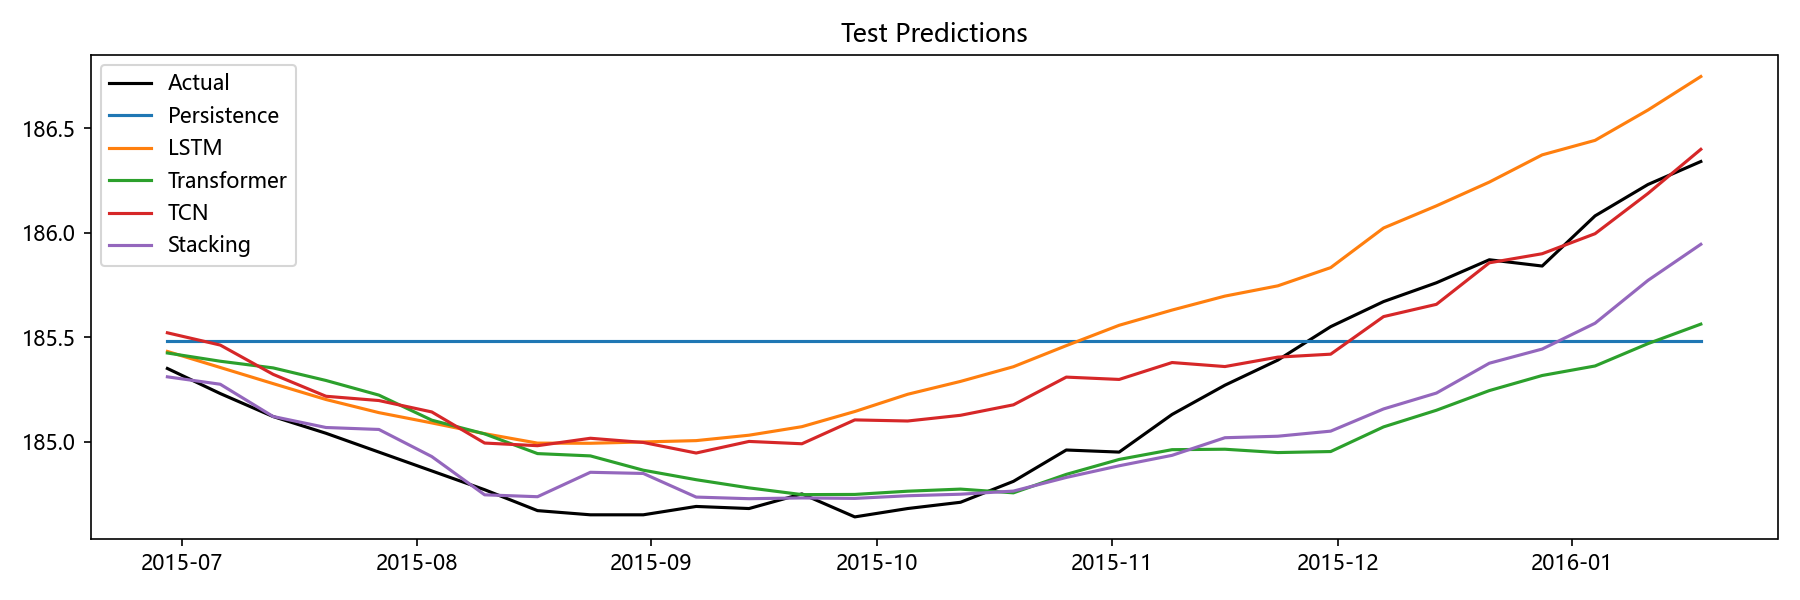

Values plotted in this chart, from the file beside it:
Date, Actual, Persistence, LSTM, Transformer, TCN, Stacking, Aquifer
2015-06-29, 185.3, 185.5, 185.4, 185.4, 185.5, 185.3, 裂隙水3
2015-07-06, 185.2, 185.5, 185.4, 185.4, 185.5, 185.3, 裂隙水3
2015-07-13, 185.1, 185.5, 185.3, 185.4, 185.3, 185.1, 裂隙水3
2015-07-20, 185, 185.5, 185.2, 185.3, 185.2, 185.1, 裂隙水3
2015-07-27, 184.9, 185.5, 185.1, 185.2, 185.2, 185.1, 裂隙水3
2015-08-03, 184.9, 185.5, 185.1, 185.1, 185.1, 184.9, 裂隙水3
2015-08-10, 184.8, 185.5, 185, 185, 185, 184.7, 裂隙水3
2015-08-17, 184.7, 185.5, 185, 184.9, 185, 184.7, 裂隙水3
2015-08-24, 184.7, 185.5, 185, 184.9, 185, 184.9, 裂隙水3
2015-08-31, 184.7, 185.5, 185, 184.9, 185, 184.8, 裂隙水3
2015-09-07, 184.7, 185.5, 185, 184.8, 184.9, 184.7, 裂隙水3
2015-09-14, 184.7, 185.5, 185, 184.8, 185, 184.7, 裂隙水3
2015-09-21, 184.8, 185.5, 185.1, 184.7, 185, 184.7, 裂隙水3
2015-09-28, 184.6, 185.5, 185.1, 184.7, 185.1, 184.7, 裂隙水3
2015-10-05, 184.7, 185.5, 185.2, 184.8, 185.1, 184.7, 裂隙水3
2015-10-12, 184.7, 185.5, 185.3, 184.8, 185.1, 184.7, 裂隙水3
2015-10-19, 184.8, 185.5, 185.4, 184.8, 185.2, 184.8, 裂隙水3
2015-10-26, 185, 185.5, 185.5, 184.8, 185.3, 184.8, 裂隙水3
2015-11-02, 184.9, 185.5, 185.6, 184.9, 185.3, 184.9, 裂隙水3
2015-11-09, 185.1, 185.5, 185.6, 185, 185.4, 184.9, 裂隙水3
2015-11-16, 185.3, 185.5, 185.7, 185, 185.4, 185, 裂隙水3
2015-11-23, 185.4, 185.5, 185.7, 184.9, 185.4, 185, 裂隙水3
2015-11-30, 185.6, 185.5, 185.8, 185, 185.4, 185.1, 裂隙水3
2015-12-07, 185.7, 185.5, 186, 185.1, 185.6, 185.2, 裂隙水3
2015-12-14, 185.8, 185.5, 186.1, 185.2, 185.7, 185.2, 裂隙水3
2015-12-21, 185.9, 185.5, 186.2, 185.2, 185.9, 185.4, 裂隙水3
2015-12-28, 185.8, 185.5, 186.4, 185.3, 185.9, 185.4, 裂隙水3
2016-01-04, 186.1, 185.5, 186.4, 185.4, 186, 185.6, 裂隙水3
2016-01-11, 186.2, 185.5, 186.6, 185.5, 186.2, 185.8, 裂隙水3
2016-01-18, 186.3, 185.5, 186.7, 185.6, 186.4, 185.9, 裂隙水3
